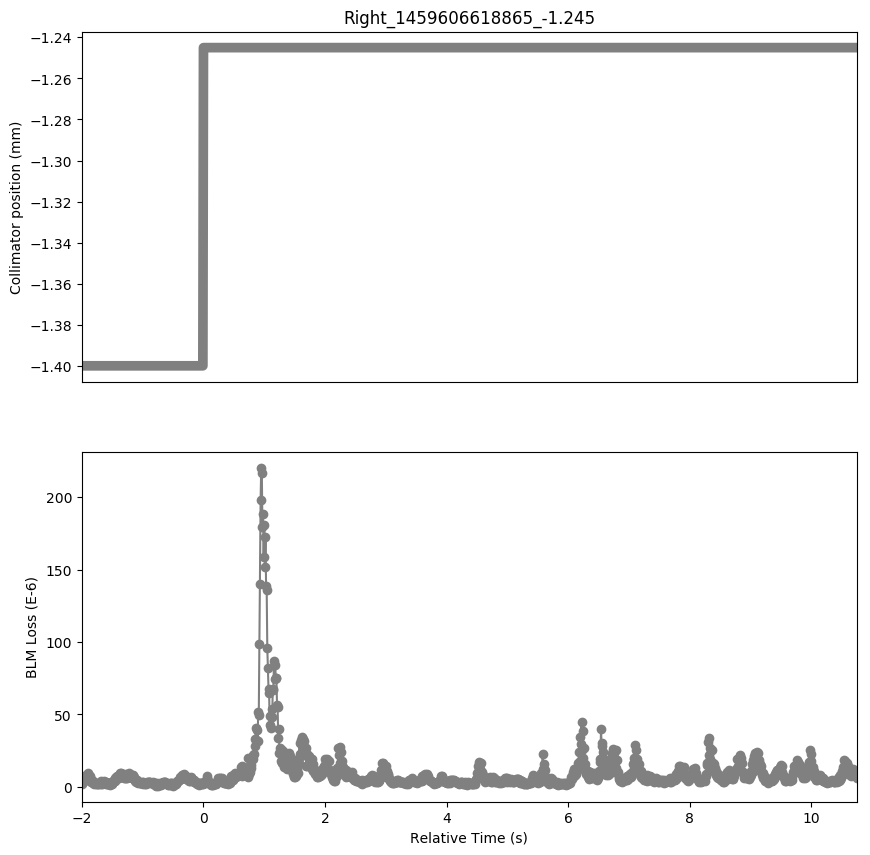

Values plotted in this chart, from the file beside it:
Timestamp, position, BLMTI.06R7.B2I10_TCP.D6R7.B2
1459606616870, -1.4, 2.1719999999999997e-06
1459606616880, -1.4, 3.258e-06
1459606616890, -1.4, 3.982e-06
1459606616900, -1.4, 3.982e-06
1459606616910, -1.4, 5.0680000000000004e-06
1459606616920, -1.4, 6.516e-06
1459606616930, -1.4, 8.326e-06
1459606616940, -1.4, 7.602e-06
1459606616950, -1.4, 7.602e-06
1459606616960, -1.4, 7.24e-06
1459606616970, -1.4, 9.412e-06
1459606616980, -1.4, 6.154e-06
1459606616990, -1.4, 5.792000000000001e-06
1459606617000, -1.4, 5.0680000000000004e-06
1459606617010, -1.4, 7.24e-06
1459606617020, -1.4, 3.258e-06
1459606617030, -1.4, 4.343999999999999e-06
1459606617040, -1.4, 4.706e-06
1459606617050, -1.4, 2.8960000000000003e-06
1459606617060, -1.4, 3.258e-06
1459606617070, -1.4, 2.1719999999999997e-06
1459606617080, -1.4, 2.8960000000000003e-06
1459606617090, -1.4, 2.5340000000000002e-06
1459606617100, -1.4, 2.8960000000000003e-06
1459606617110, -1.4, 2.1719999999999997e-06
1459606617120, -1.4, 2.1719999999999997e-06
1459606617130, -1.4, 2.1719999999999997e-06
1459606617140, -1.4, 2.8960000000000003e-06
1459606617150, -1.4, 2.1719999999999997e-06
1459606617160, -1.4, 2.8960000000000003e-06
1459606617170, -1.4, 3.258e-06
1459606617180, -1.4, 2.1719999999999997e-06
1459606617190, -1.4, 3.982e-06
1459606617200, -1.4, 2.1719999999999997e-06
1459606617210, -1.4, 3.62e-06
1459606617220, -1.4, 2.5340000000000002e-06
1459606617230, -1.4, 4.343999999999999e-06
1459606617240, -1.4, 3.258e-06
1459606617250, -1.4, 3.62e-06
1459606617260, -1.4, 3.258e-06
1459606617270, -1.4, 1.81e-06
1459606617280, -1.4, 2.5340000000000002e-06
1459606617290, -1.4, 1.81e-06
1459606617300, -1.4, 2.1719999999999997e-06
1459606617310, -1.4, 2.5340000000000002e-06
1459606617320, -1.4, 2.1719999999999997e-06
1459606617330, -1.4, 1.0859999999999999e-06
1459606617340, -1.4, 1.81e-06
1459606617350, -1.4, 3.258e-06
1459606617360, -1.4, 2.1719999999999997e-06
1459606617370, -1.4, 2.5340000000000002e-06
1459606617380, -1.4, 3.62e-06
1459606617390, -1.4, 4.343999999999999e-06
1459606617400, -1.4, 4.706e-06
1459606617410, -1.4, 6.154e-06
1459606617420, -1.4, 4.343999999999999e-06
1459606617430, -1.4, 6.516e-06
1459606617440, -1.4, 6.154e-06
1459606617450, -1.4, 7.602e-06
1459606617460, -1.4, 7.24e-06
... 1,213 more rows
